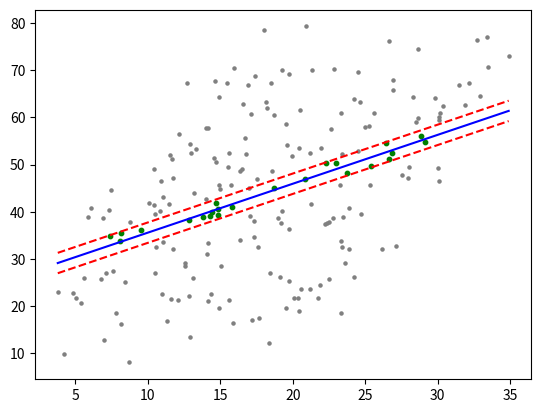

Here is the Python script that generated this plot:

import numpy as np
import matplotlib.pyplot as plt


def main(x, y, mag_lim=1.5):
    """
    Predicts the values for a best fit between arrays x and y, defines
    outlier bands around this fit line.
    """

    # To prevent stars in the lower magnitude limit from biasing the fit,
    # we bin the magnitude range and estimate the fit using the median of
    # each range.
    xymin, xymax = max(x.min(), y.min()), min(x.max(), y.max())
    bins = np.linspace(xymin, xymax, 10)
    a1 = np.array(list(zip(*[bins[0::2], bins[1::2]])))
    a2 = np.array(list(zip(*[bins[1::2], bins[2::2]])))
    bb = [item for t in zip(a1, a2) for item in t]
    xy_mean = []
    for l1, l2 in bb:
        msk = (x > l1) & (x < l2)
        medians = np.median([x[msk], y[msk]], axis=1)
        if not np.isnan(medians).any():
            xy_mean.append(medians)

    xm, ym = np.array(xy_mean).T
    if xm.size < 2:
        msk = ~np.isnan(np.array(x)) & ~np.isnan(np.array(y))
        xm, ym = x[msk], y[msk]

    z = np.polyfit(xm, ym, 1)
    fit = np.poly1d(z)

    # polyfit coefficients in 'z' are in the form: y = z[1] + z[0]*x
    # Re-write equation as: a*x + b*y + c = 0, this is:
    # -z[1]*x + 1*y + (-z[0]) = 0, and store these three coefficients in 'z0'
    z0 = (-z[0], 1, -z[1])
    # Obtain the point-line distance for all (x,y) pairs.
    dist = abs(x * z0[0] + y * z0[1] + z0[2]) / np.sqrt(z0[0]**2 + z0[1]**2)

    # Fill masked values with small mag distance value. These stars are kept,
    # since there is no magnitude information to reject them.
    try:
        dist = dist.filled(0.)
    except AttributeError:
        # No masked elements in column
        pass

    # In-out mask.
    msk_in = dist <= mag_lim
    x_out, y_out = x[~msk_in], y[~msk_in]

    # Transform the perpendicular distance to a distance in y, to define the
    # lower|upper bands.
    d_lim = mag_lim * z[0] * np.sqrt(1 + (1. / z[0]**2))

    zl = (z[0], z[1] - d_lim)
    fit_l = np.poly1d(zl)

    zu = (z[0], z[1] + d_lim)
    fit_u = np.poly1d(zu)

    return [msk_in.data, fit, fit_l, fit_u, x_out, y_out]


if __name__ == '__main__':
    # Define example data
    x = np.linspace(1, 15, 200)
    y = x * 4 + 2.5
    x = x + np.random.random_sample(size=x.shape) * 20
    y = y + np.random.random_sample(size=x.shape) * 20

    # Fit x to y
    msk_in, fit, fit_l, fit_u, x_out, y_out = main(x, y)
    x_in, y_in = x[msk_in], y[msk_in]

    p_x = np.linspace(x.min(), x.max(), 10)
    p_y = fit(p_x)
    lower = fit_l(p_x)
    upper = fit_u(p_x)

    plt.scatter(x_in, y_in, c='g', s=10)
    plt.scatter(x_out, y_out, c='grey', s=5)
    plt.plot(p_x, p_y, 'b-')
    plt.plot(p_x, lower, 'r--')
    plt.plot(p_x, upper, 'r--')
    plt.show()
